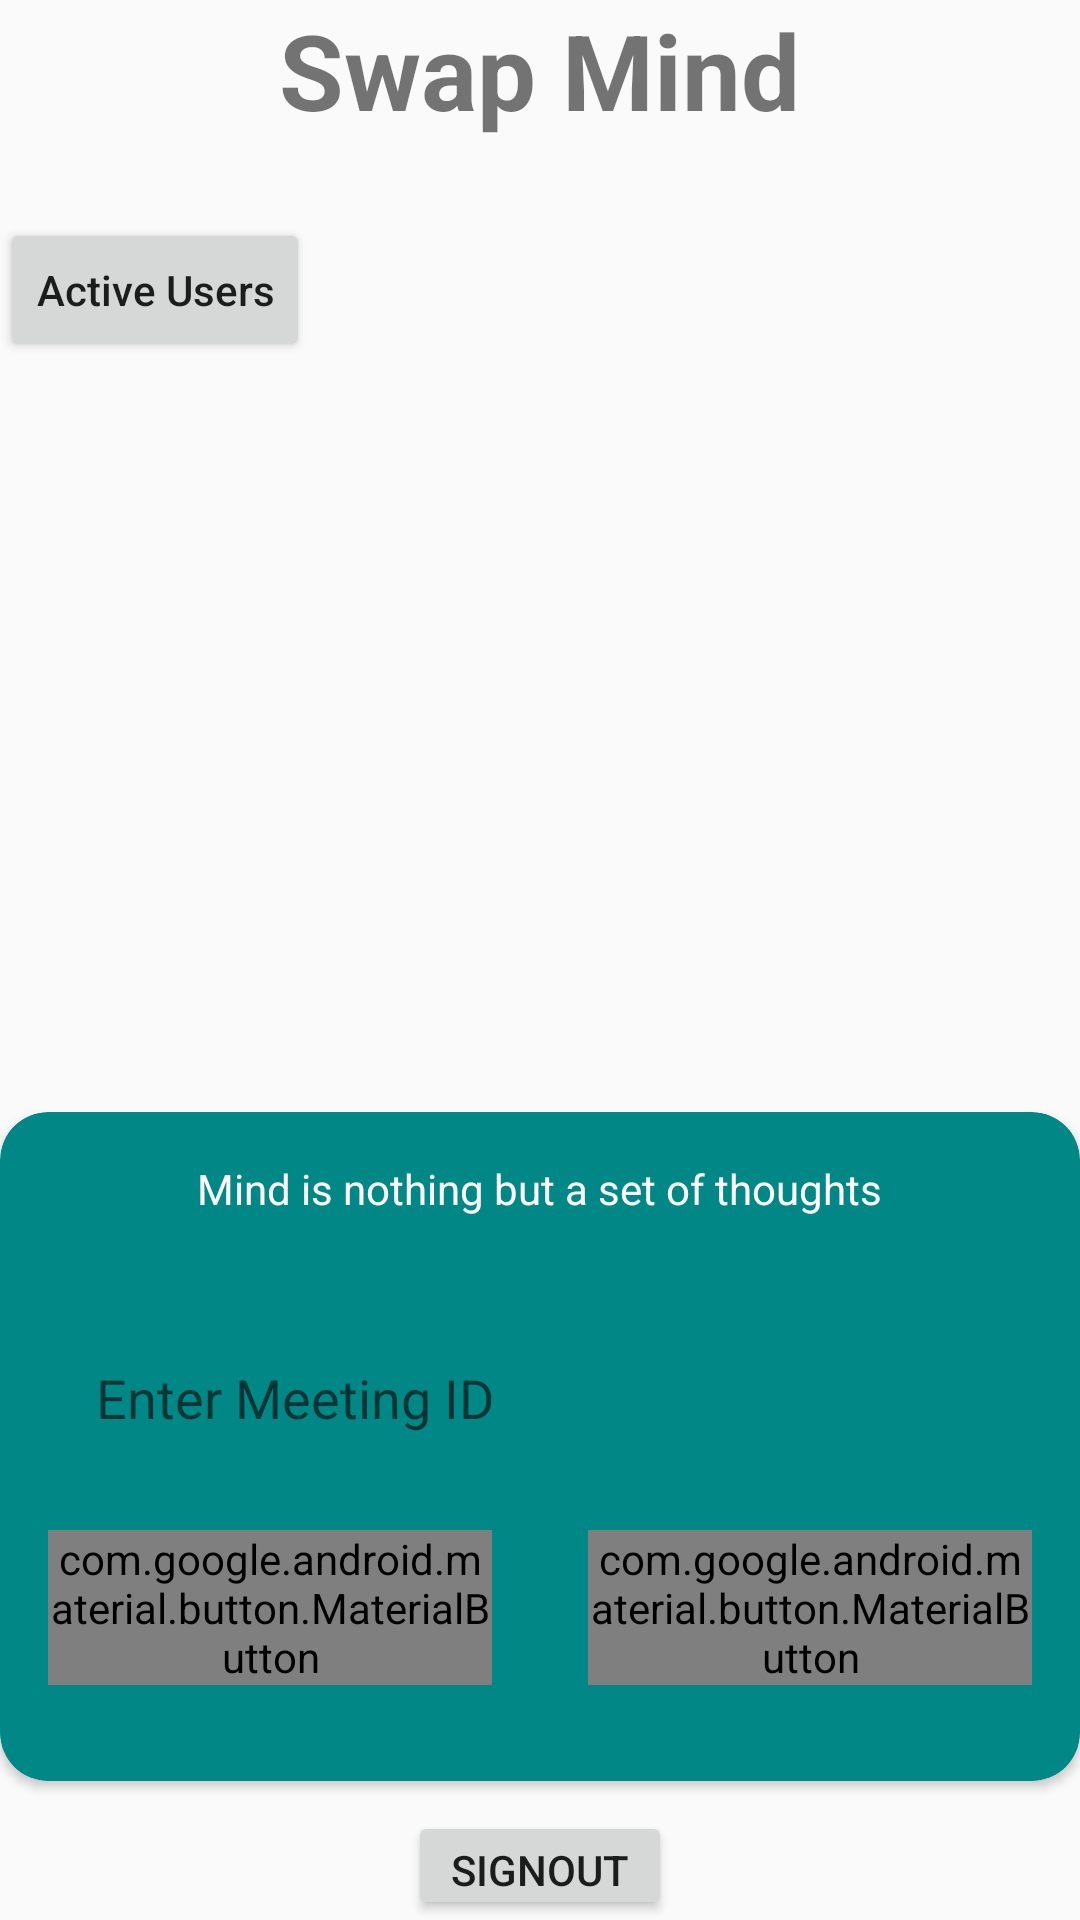

Write the Android layout XML for this screen, with the resource values it uses.
<!-- AndroidManifest.xml: application theme Theme.WebRTCSample -->
<!-- res/layout/activity_start.xml -->
<?xml version="1.0" encoding="utf-8"?>
<LinearLayout xmlns:android="http://schemas.android.com/apk/res/android"
    xmlns:app="http://schemas.android.com/apk/res-auto"
    xmlns:tools="http://schemas.android.com/tools"
    android:layout_width="match_parent"
    android:layout_margin="16dp"
    android:layout_height="match_parent"
    tools:context=".legacy.MainActivity"
    android:orientation="vertical">

    <TextView
        android:id="@+id/image"
        android:layout_width="wrap_content"
        android:layout_height="wrap_content"
        android:layout_marginBottom="26dp"
        android:text="Swap Mind"
        android:layout_gravity="center_horizontal"
        android:textSize="35sp"
        android:textStyle="bold" />
    <Button
        android:id="@+id/only_chat"
        android:layout_width="wrap_content"
        android:layout_height="wrap_content"
        android:text="Only Chat"
        android:visibility="gone"/>
    <Button
        android:id="@+id/active_users"
        android:layout_width="wrap_content"
        android:layout_height="wrap_content"
        android:text="Active Users"
        android:textAllCaps="false" />

    <View
        android:layout_width="match_parent"
        android:layout_height="250dp" />
    <com.google.android.material.card.MaterialCardView
        android:layout_below="@+id/image"
        android:layout_width="match_parent"
        app:cardCornerRadius="16dp"
        app:cardBackgroundColor="@color/teal_700"
        android:layout_height="wrap_content"
        android:layout_gravity="bottom">
        <LinearLayout
            android:orientation="vertical"
            android:layout_width="match_parent"
            android:layout_height="wrap_content">
            <TextView
                android:layout_margin="16dp"
                android:layout_gravity="center"
                android:textColor="@color/white"
                android:text="Mind is nothing but a set of thoughts"
                android:elevation="8dp"
                android:layout_width="wrap_content"
                android:layout_height="wrap_content" />
            <EditText
                android:padding="16dp"
                android:layout_margin="16dp"
                android:background="@drawable/curve_background"
                android:hint="Enter Meeting ID"
                android:id="@+id/meeting_id"
                android:layout_width="match_parent"
                android:layout_height="wrap_content" />
            <LinearLayout
                android:weightSum="2"
                android:orientation="horizontal"
                android:layout_width="match_parent"
                android:layout_height="wrap_content">
                <com.google.android.material.button.MaterialButton
                    android:layout_width="match_parent"
                    android:id="@+id/start_meeting"
                    android:layout_marginBottom="32dp"
                    android:layout_marginLeft="16dp"
                    android:layout_marginRight="16dp"
                    app:cornerRadius="8dp"
                    android:textColor="@color/teal_700"
                    android:layout_weight="1"
                    app:backgroundTint="@color/white"
                    android:text="Start Call"
                    android:layout_height="wrap_content" />
                <com.google.android.material.button.MaterialButton
                    android:layout_width="match_parent"
                    android:id="@+id/join_meeting"
                    android:layout_marginBottom="32dp"
                    android:layout_marginLeft="16dp"
                    android:layout_marginRight="16dp"
                    app:cornerRadius="8dp"
                    android:layout_weight="1"
                    android:textColor="@color/teal_700"
                    app:backgroundTint="@color/white"
                    android:text="Join Call"
                    android:layout_height="wrap_content" />
            </LinearLayout>
        </LinearLayout>

    </com.google.android.material.card.MaterialCardView>

    <Button
        android:id="@+id/sign_out"
        android:layout_width="wrap_content"
        android:layout_height="wrap_content"
        android:text="SignOut"
        android:layout_gravity="center_horizontal"
        android:layout_marginTop="10dp" />

</LinearLayout>
<!-- resources referenced by this layout -->
<resources>
  <color name="teal_700">#FF018786</color>
  <color name="white">#FFFFFFFF</color>
  <style name="Theme.WebRTCSample" parent="Theme.AppCompat.Light.NoActionBar">
          
          <item name="colorPrimary">@color/purple_500</item>
          <item name="colorPrimaryVariant">@color/purple_700</item>
          <item name="colorOnPrimary">@color/white</item>
          
          <item name="colorSecondary">@color/teal_200</item>
          <item name="colorSecondaryVariant">@color/teal_700</item>
          <item name="colorOnSecondary">@color/black</item>
          
          <item name="android:statusBarColor">?attr/colorPrimaryVariant</item>
          
      </style>
  <color name="purple_500">#FF6200EE</color>
  <color name="purple_700">#FF3700B3</color>
  <color name="teal_200">#FF03DAC5</color>
  <color name="black">#FF000000</color>
</resources>
